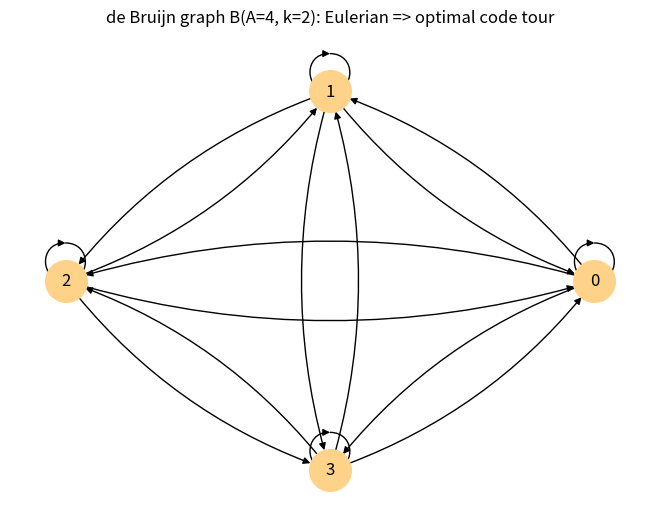

Generate this figure with matplotlib:
"""Visualization: the de Bruijn graph B(A, k) for a small toy case."""
import networkx as nx
import matplotlib.pyplot as plt
from itertools import product

A, k = 4, 2
G = nx.MultiDiGraph()
for v in product(range(A), repeat=k - 1):
    for s in range(A):
        u = v[1:] + (s,)
        G.add_edge("".join(map(str, v)), "".join(map(str, u)), label=str(s))
pos = nx.circular_layout(G)
nx.draw(G, pos, with_labels=True, node_color="#ffd28a",
        node_size=900, arrows=True, connectionstyle="arc3,rad=0.15")
plt.title(f"de Bruijn graph B(A={A}, k={k}): Eulerian => optimal code tour")
plt.tight_layout(); plt.savefig("viz_debruijn.png", dpi=150)
print("saved viz_debruijn.png")
